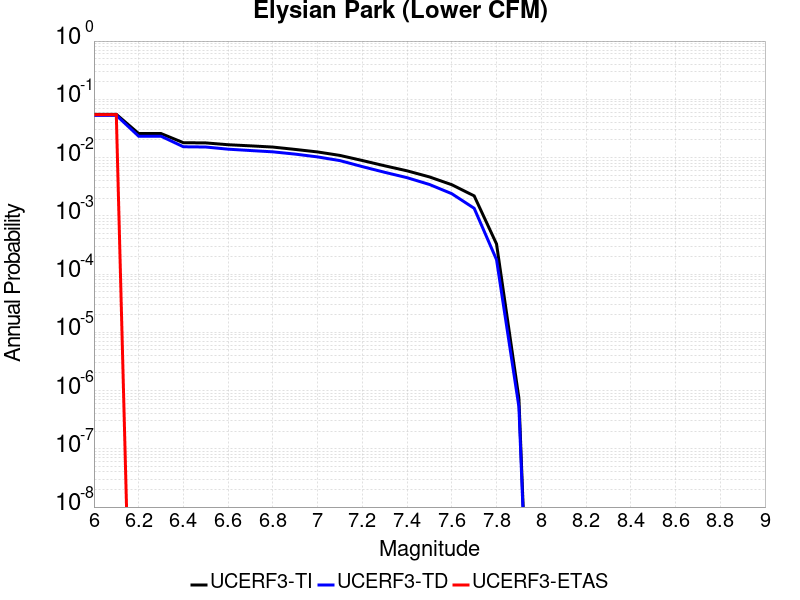

Data behind this chart, as committed beside it:
Magnitude, UCERF3-TI Prob, UCERF3-TD Prob, UCERF3-ETAS Prob
6.0, 0.0552, 0.05311, 0.05455
6.1, 0.0552, 0.05311, 0.05455
6.2, 0.02583, 0.02322, 0.0
6.3, 0.02583, 0.02322, 0.0
6.4, 0.018, 0.01532, 0.0
6.5, 0.01785, 0.01517, 0.0
6.6, 0.01661, 0.01393, 0.0
6.7, 0.01589, 0.0132, 0.0
6.8, 0.01514, 0.01254, 0.0
6.9, 0.01379, 0.01146, 0.0
7.0, 0.01248, 0.01026, 0.0
7.1, 0.01088, 0.00886, 0.0
7.2, 0.008898, 0.006992, 0.0
7.3, 0.007219, 0.005583, 0.0
7.4, 0.005919, 0.004516, 0.0
7.5, 0.004652, 0.003452, 0.0
7.6, 0.003418, 0.002396, 0.0
7.7, 0.0022, 0.001346, 0.0
7.8, 3.2844688E-4, 1.7632965E-4, 0.0
7.9, 7.389586E-7, 5.262296E-7, 0.0
